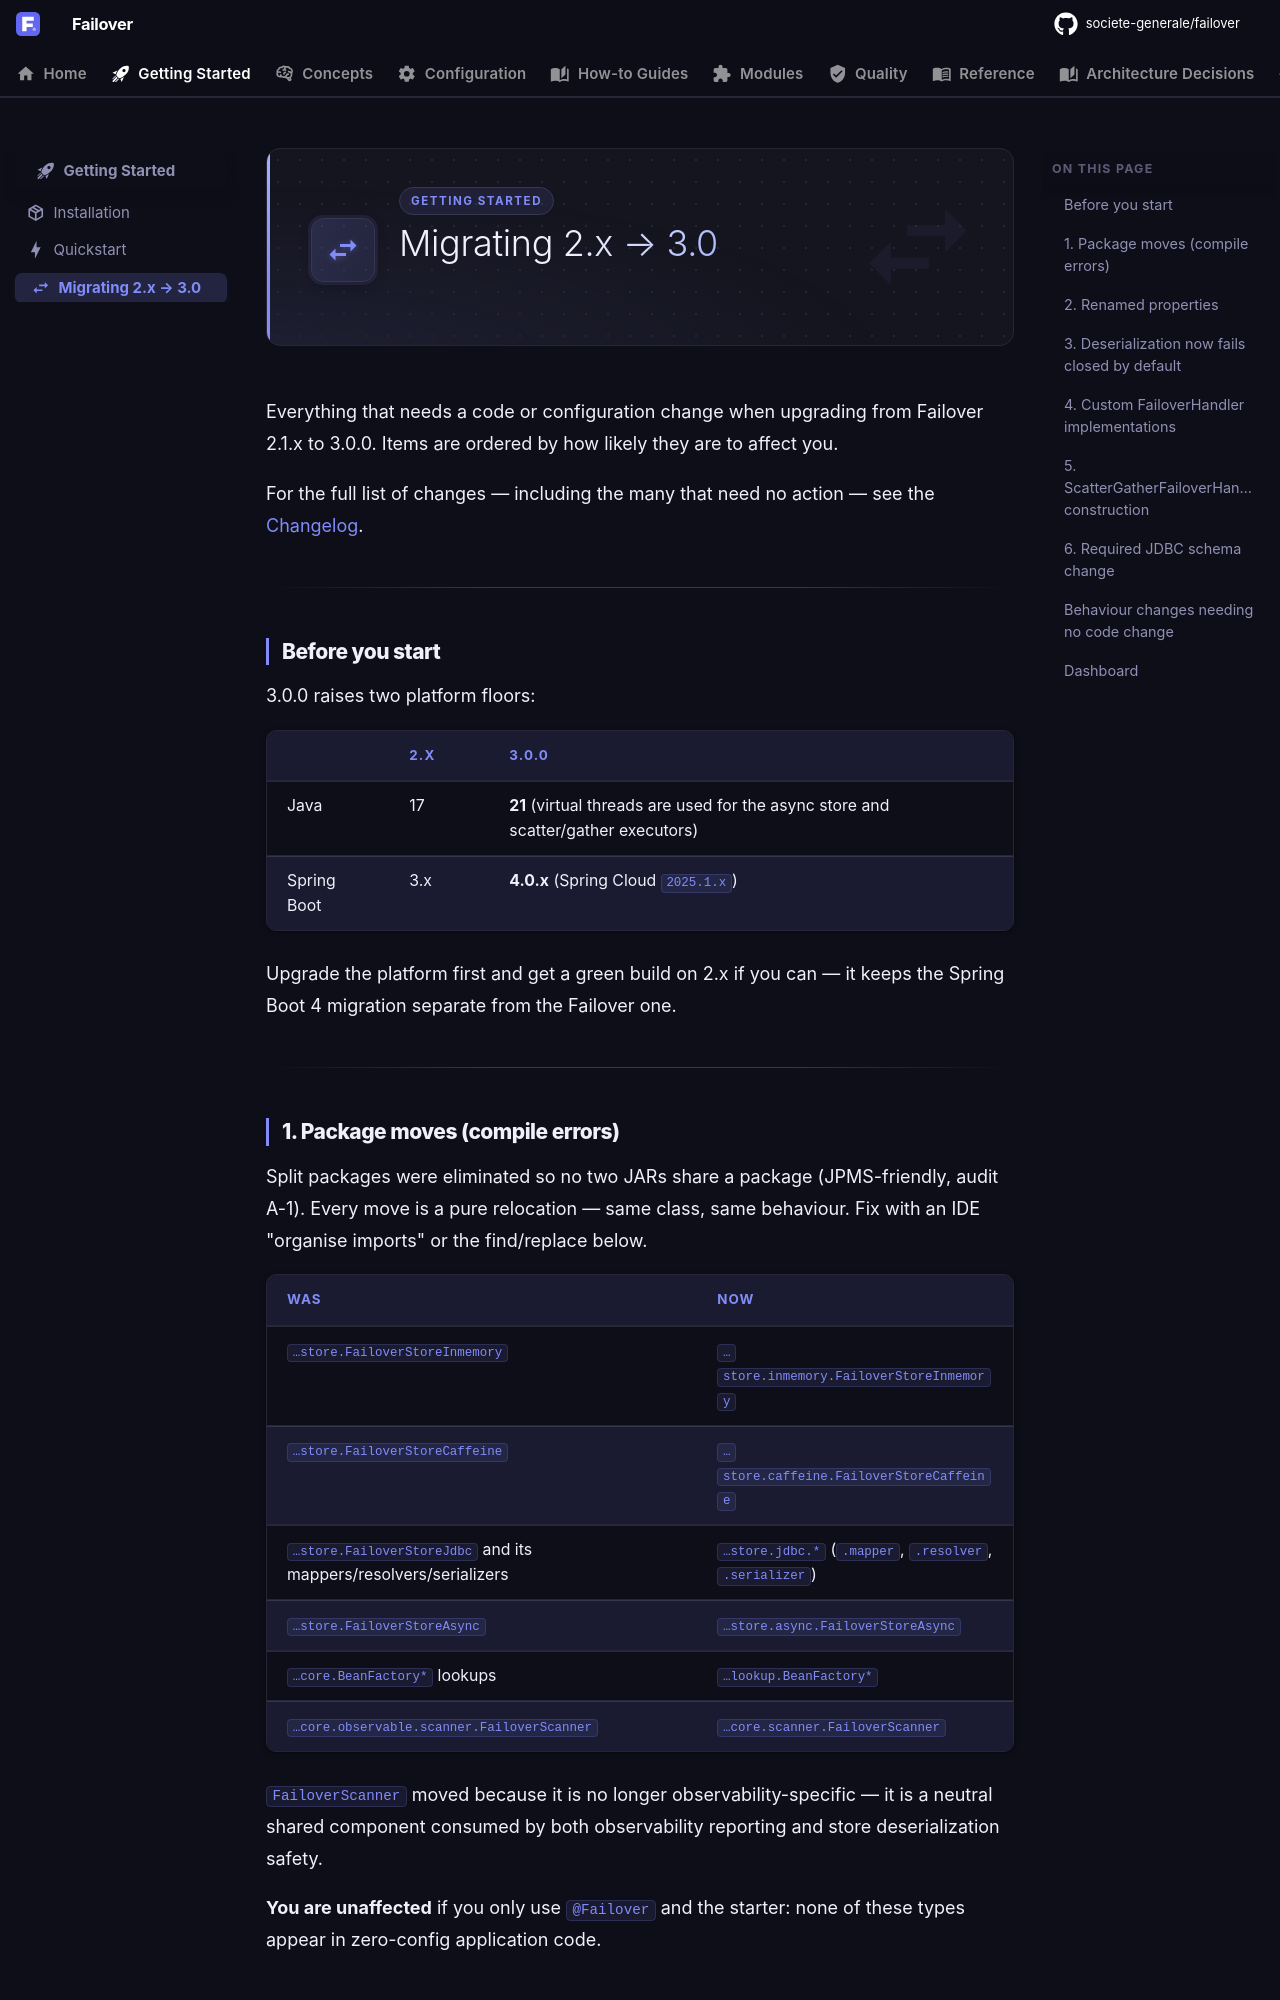

repository: societe-generale/failover · page: getting-started/migration-3.0/index.html · generator: mkdocs

---
icon: material/swap-horizontal
---

# Migrating 2.x → 3.0

Everything that needs a code or configuration change when upgrading from Failover 2.1.x to 3.0.0.
Items are ordered by how likely they are to affect you.

For the full list of changes — including the many that need no action — see the
[Changelog](../changelog/changelog.md).

---

## Before you start

3.0.0 raises two platform floors:

|             | 2.x | 3.0.0                                                                              |
|-------------|-----|------------------------------------------------------------------------------------|
| Java        | 17  | **21** (virtual threads are used for the async store and scatter/gather executors) |
| Spring Boot | 3.x | **4.0.x** (Spring Cloud `2025.1.x`)                                                |

Upgrade the platform first and get a green build on 2.x if you can — it keeps the Spring Boot 4
migration separate from the Failover one.

---
